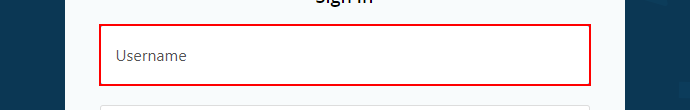
Workflow: writeLoginData

Step 1: type a value into 'Password' in window 'Log in | hide.me' (chrome.exe)
